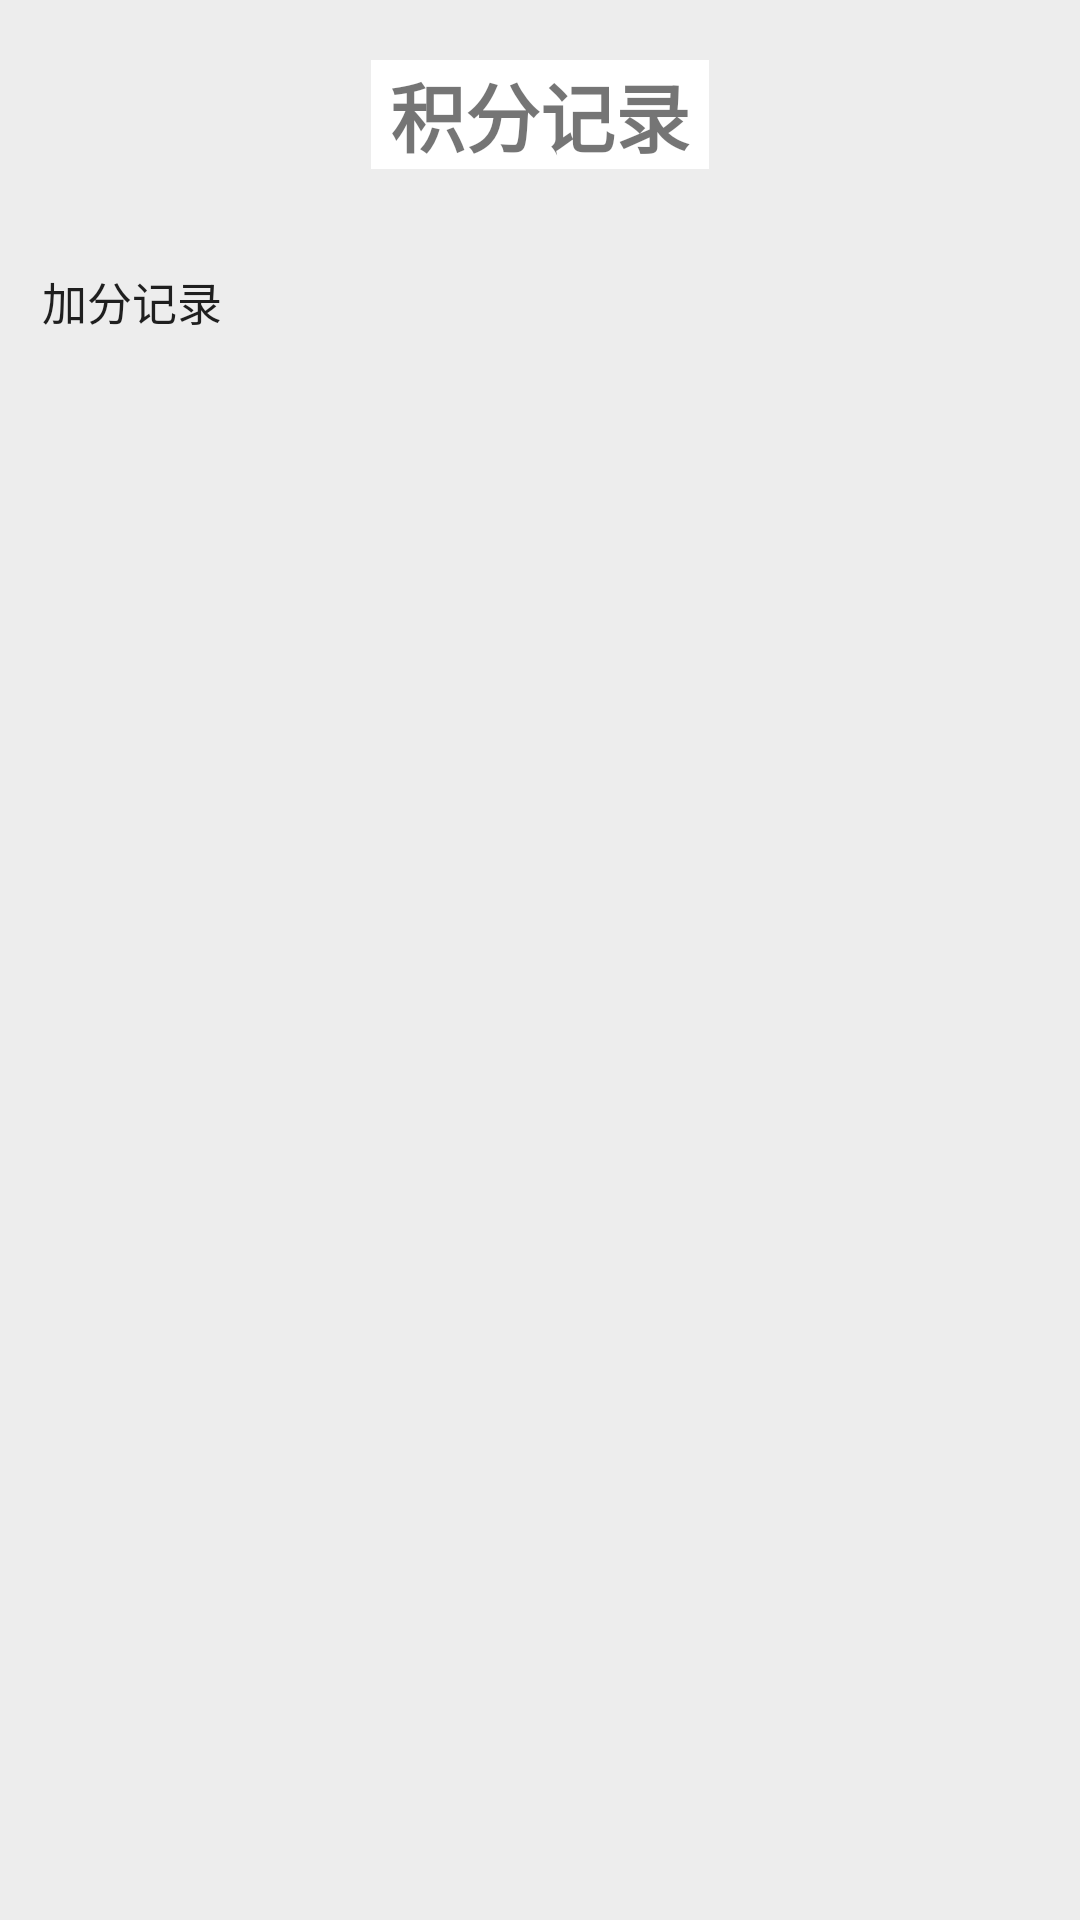

Reconstruct the res/layout file that produces this screen, plus the resources it refers to.
<!-- AndroidManifest.xml: application theme AppTheme -->
<!-- res/layout/fragment_points.xml -->
<?xml version="1.0" encoding="utf-8"?>

<LinearLayout
    xmlns:android="http://schemas.android.com/apk/res/android"
    android:orientation="vertical"
    android:layout_width="match_parent"
    android:layout_height="match_parent"
    android:background="#4DCCCCCC">

    

    <LinearLayout
        android:layout_width="wrap_content"
        android:layout_height="wrap_content"
        android:layout_marginTop="20dp"
        android:layout_gravity="center"
        android:background="#FFFF">

        <TextView
            android:layout_width="wrap_content"
            android:layout_height="wrap_content"
            android:text=" 积分记录 "
            android:textStyle="bold"
            android:textSize="25sp" />
    </LinearLayout>


    <Button
        android:background="@android:color/transparent"
        android:layout_width="wrap_content"
        android:layout_height="wrap_content"
        android:layout_marginTop="20dp"
        android:text="加分记录"
        android:textSize="15sp" />




</LinearLayout>
<!-- resources referenced by this layout -->
<resources>
  <style name="AppTheme" parent="Base.Theme.AppCompat.Light.DarkActionBar">
          
          <item name="colorPrimary">@color/colorPrimary</item>
          <item name="colorPrimaryDark">@color/colorPrimaryDark</item>
          <item name="colorAccent">@color/colorAccent</item>
  
  
  
      </style>
  <color name="colorPrimary">#000</color>
  <color name="colorPrimaryDark">#000</color>
  <color name="colorAccent">#FF4</color>
</resources>
